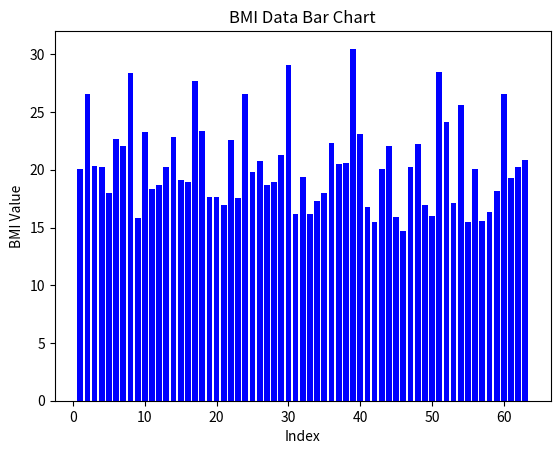

Source code (Python):
import matplotlib.pyplot as plt

bmi_data = [
    20.04744562, 26.57312925, 20.32443826, 20.2812331, 17.99816345, 22.65625,
    22.03856749, 28.40909091, 15.78083575, 23.30905307, 18.31425598, 18.71094925,
    20.2020202, 22.85714286, 19.15158479, 18.93877551, 27.6816609, 23.38868656,
    17.63085399, 17.63085399, 16.97600724, 22.58270917, 17.57706869, 26.57312925,
    19.83471074, 20.76124567, 18.67093431, 18.93877551, 21.2585034, 29.06592681,
    16.14152893, 19.37716263, 16.16161616, 17.28395062, 17.95918367, 22.34351559,
    20.51913409, 20.54988662, 30.48315806, 23.1206236, 16.80613424, 15.49586777,
    20.04744562, 22.03856749, 15.94387755, 14.69237833, 20.24489796, 22.22906193,
    16.91723323, 16.00365798, 28.47988608, 24.1671624, 17.16550669, 25.59373706,
    15.49586777, 20.06920415, 15.58956916, 16.32653061, 18.19548277, 26.57312925,
    19.26717144, 20.24489796, 20.80856124
]

# Create an index for each BMI value
indices = list(range(1, len(bmi_data) + 1))

# Plotting the bar chart
plt.bar(indices, bmi_data, color='blue')

# Adding labels and title
plt.xlabel('Index')
plt.ylabel('BMI Value')
plt.title('BMI Data Bar Chart')

# Display the bar chart
plt.show()
